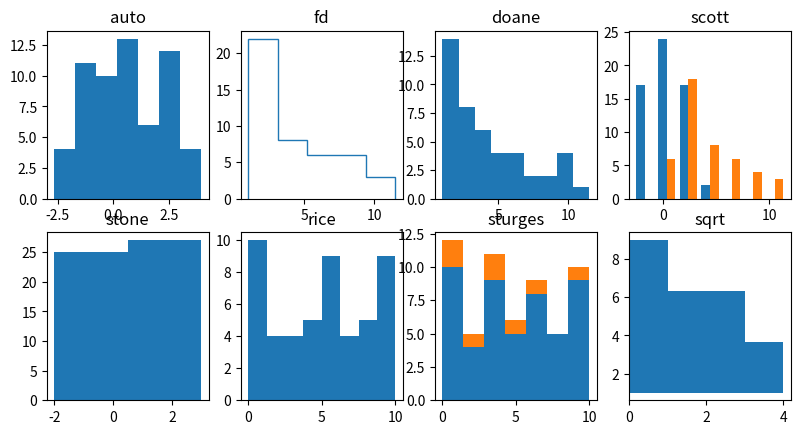

The script that saved this image:
# Written by calculate-plot 0.1.0: this script draws the same figure with Matplotlib 3.11.2.
import locale

import matplotlib.pyplot as plt

# Text is shaped for the language of the locale: this is the one the figure was made with.
try:
    locale.setlocale(locale.LC_CTYPE, "C.UTF-8")
except locale.Error:
    locale.setlocale(locale.LC_CTYPE, "C")

fig, axs = plt.subplots(2, 4, figsize=(9.6, 4.8))
axs[0, 0].hist([1.0, 3.079, 2.245, -0.178, -0.642, 1.451, 2.912, 0.074, -2.245, -2.063, 0.441, 1.809, 0.378, -1.289, -1.574, 1.349, 2.503, 0.912, -0.411, 1.085, 3.722, 2.629, 0.419, -0.935, 0.574, 2.672, 2.17, -0.326, -2.662, -0.705, 1.335, 0.647, -1.457, -1.459, 1.192, 1.852, 1.0, -0.8, -0.216, 2.531, 3.959, 2.403, -0.96, -0.286, 2.089, 2.643, 0.458, -1.394, -0.313, 0.657, 0.875, -1.236, -2.313, -0.377, 2.255, 2.346, -0.953, -1.345, 1.049, 3.376], bins='auto')
axs[0, 0].set_title('auto')
axs[0, 1].hist([1.0, 1.118, 1.249, 1.396, 1.56, 1.743, 1.948, 2.177, 2.432, 2.718, 3.038, 3.395, 3.794, 4.239, 4.738, 5.294, 5.917, 6.612, 7.389, 8.257, 9.228, 10.312, 11.524, 1.0, 1.118, 1.249, 1.396, 1.56, 1.743, 1.948, 2.177, 2.432, 2.718, 3.038, 3.395, 3.794, 4.239, 4.738, 5.294, 5.917, 6.612, 7.389, 8.257, 9.228, 10.312], bins='fd', histtype='step')
axs[0, 1].set_title('fd')
axs[0, 2].hist([1.0, 1.118, 1.249, 1.396, 1.56, 1.743, 1.948, 2.177, 2.432, 2.718, 3.038, 3.395, 3.794, 4.239, 4.738, 5.294, 5.917, 6.612, 7.389, 8.257, 9.228, 10.312, 11.524, 1.0, 1.118, 1.249, 1.396, 1.56, 1.743, 1.948, 2.177, 2.432, 2.718, 3.038, 3.395, 3.794, 4.239, 4.738, 5.294, 5.917, 6.612, 7.389, 8.257, 9.228, 10.312], bins='doane')
axs[0, 2].set_title('doane')
axs[0, 3].hist([[1.0, 3.079, 2.245, -0.178, -0.642, 1.451, 2.912, 0.074, -2.245, -2.063, 0.441, 1.809, 0.378, -1.289, -1.574, 1.349, 2.503, 0.912, -0.411, 1.085, 3.722, 2.629, 0.419, -0.935, 0.574, 2.672, 2.17, -0.326, -2.662, -0.705, 1.335, 0.647, -1.457, -1.459, 1.192, 1.852, 1.0, -0.8, -0.216, 2.531, 3.959, 2.403, -0.96, -0.286, 2.089, 2.643, 0.458, -1.394, -0.313, 0.657, 0.875, -1.236, -2.313, -0.377, 2.255, 2.346, -0.953, -1.345, 1.049, 3.376], [1.0, 1.118, 1.249, 1.396, 1.56, 1.743, 1.948, 2.177, 2.432, 2.718, 3.038, 3.395, 3.794, 4.239, 4.738, 5.294, 5.917, 6.612, 7.389, 8.257, 9.228, 10.312, 11.524, 1.0, 1.118, 1.249, 1.396, 1.56, 1.743, 1.948, 2.177, 2.432, 2.718, 3.038, 3.395, 3.794, 4.239, 4.738, 5.294, 5.917, 6.612, 7.389, 8.257, 9.228, 10.312]], bins='scott')
axs[0, 3].set_title('scott')
axs[1, 0].hist([1.0, 3.079, 2.245, -0.178, -0.642, 1.451, 2.912, 0.074, -2.245, -2.063, 0.441, 1.809, 0.378, -1.289, -1.574, 1.349, 2.503, 0.912, -0.411, 1.085, 3.722, 2.629, 0.419, -0.935, 0.574, 2.672, 2.17, -0.326, -2.662, -0.705, 1.335, 0.647, -1.457, -1.459, 1.192, 1.852, 1.0, -0.8, -0.216, 2.531, 3.959, 2.403, -0.96, -0.286, 2.089, 2.643, 0.458, -1.394, -0.313, 0.657, 0.875, -1.236, -2.313, -0.377, 2.255, 2.346, -0.953, -1.345, 1.049, 3.376], bins='stone', range=[-2, 3])
axs[1, 0].set_title('stone')
axs[1, 1].hist([0, 4, 8, 1, 5, 9, 2, 6, 10, 3, 7, 0, 4, 8, 1, 5, 9, 2, 6, 10, 3, 7, 0, 4, 8, 1, 5, 9, 2, 6, 10, 3, 7, 0, 4, 8, 1, 5, 9, 2, 6, 10, 3, 7, 0, 4, 8, 1, 5, 9], bins='rice')
axs[1, 1].set_title('rice')
axs[1, 2].hist([[0, 4, 8, 1, 5, 9, 2, 6, 10, 3, 7, 0, 4, 8, 1, 5, 9, 2, 6, 10, 3, 7, 0, 4, 8, 1, 5, 9, 2, 6, 10, 3, 7, 0, 4, 8, 1, 5, 9, 2, 6, 10, 3, 7, 0, 4, 8, 1, 5, 9], [3, 1, 4, 1, 5, 9, 2, 6]], bins='sturges', histtype='stepfilled', stacked=True)
axs[1, 2].set_title('sturges')
axs[1, 3].hist([3, 1, 4, 1, 5, 9, 2, 6], bins='sqrt', orientation='horizontal')
axs[1, 3].set_title('sqrt')

if __name__ == "__main__":
    plt.show()
